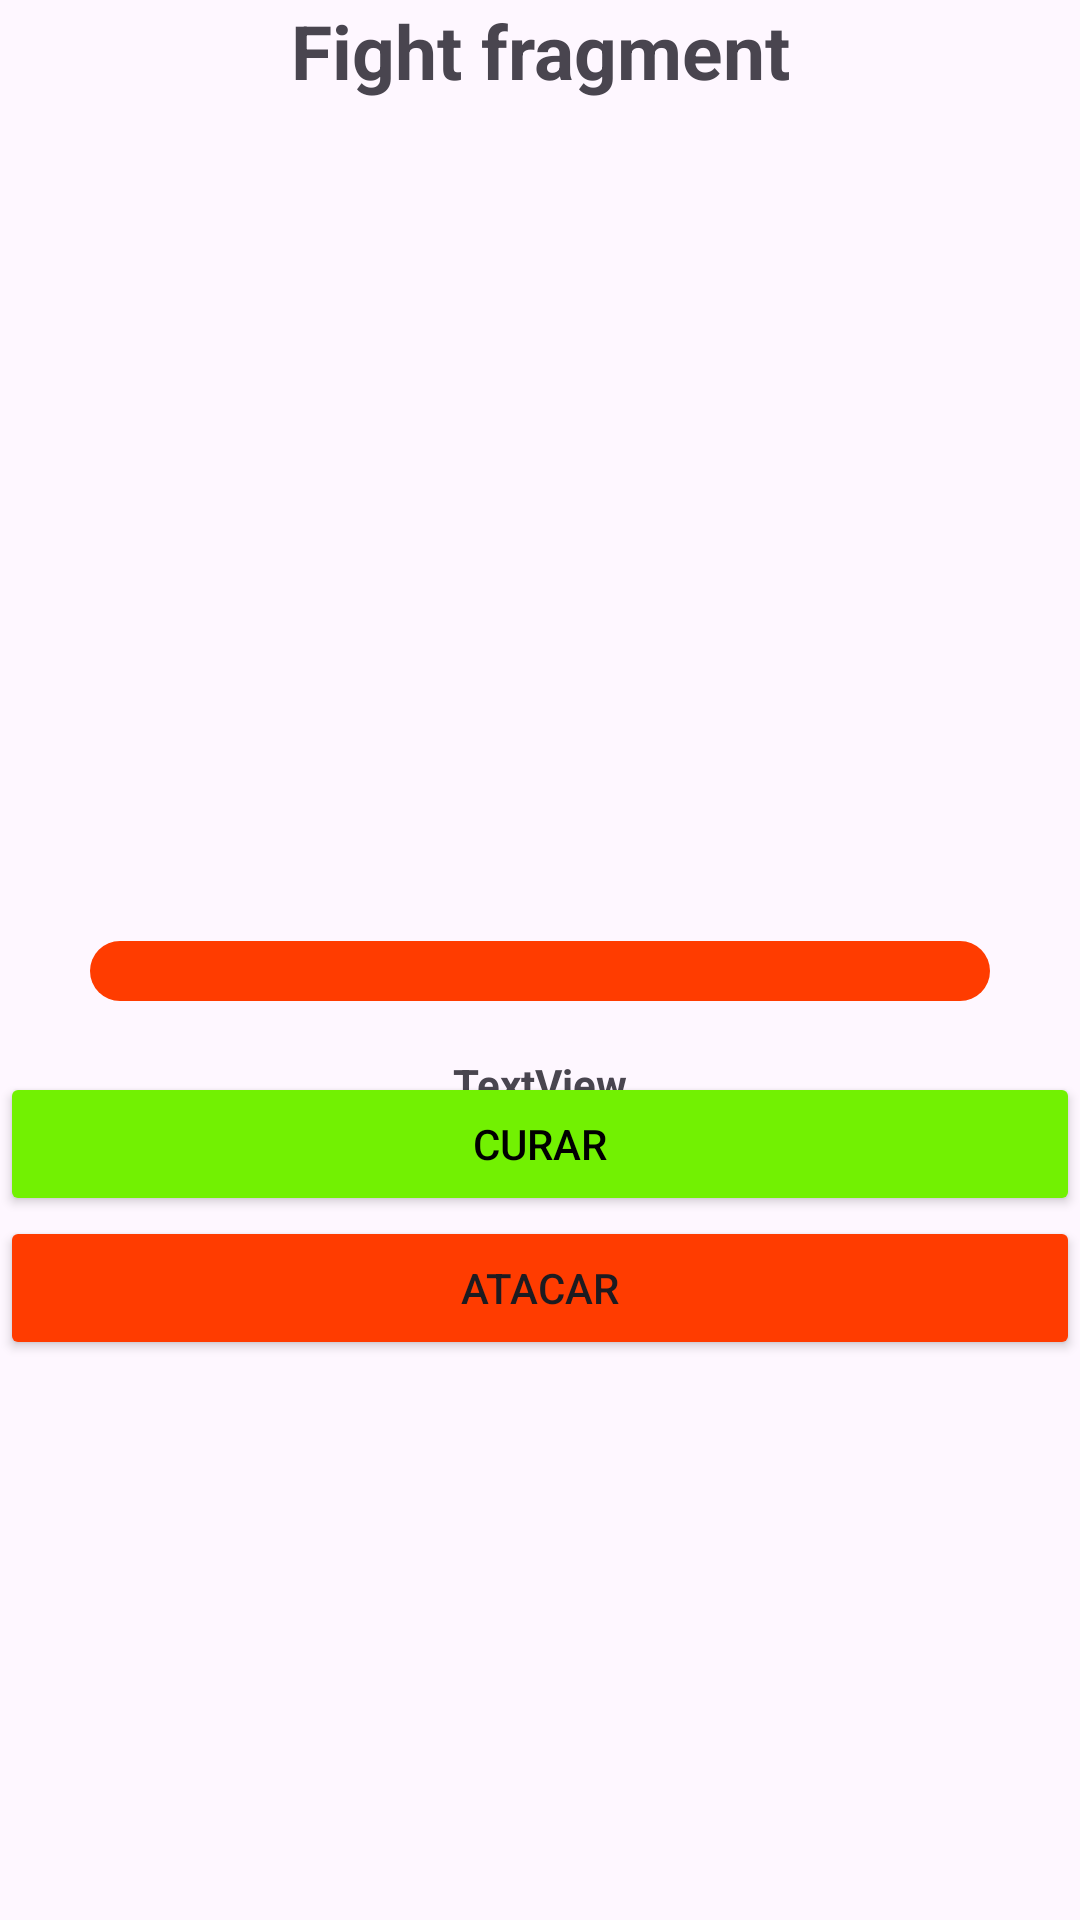

Here is an Android app screen rendered from its layout file. Give the layout XML and the strings, colors and styles it references.
<!-- AndroidManifest.xml: application theme Theme.PracticaFundAndroidNueva -->
<!-- res/layout/fragment_detalle.xml -->
<?xml version="1.0" encoding="utf-8"?>
<androidx.constraintlayout.widget.ConstraintLayout xmlns:android="http://schemas.android.com/apk/res/android"
    xmlns:app="http://schemas.android.com/apk/res-auto"
    xmlns:tools="http://schemas.android.com/tools"
    android:layout_width="match_parent"
    android:layout_height="match_parent"
    tools:context=".DetalleFragment">


    <TextView
        android:id="@+id/textViewNameHeroeFight"
        android:layout_width="wrap_content"
        android:layout_height="wrap_content"
        android:text="Fight fragment"
        android:textSize="25sp"
        android:textStyle="bold"
        app:layout_constraintTop_toTopOf="parent"
        app:layout_constraintStart_toStartOf="parent"
        app:layout_constraintEnd_toEndOf="parent"
        />

    <ProgressBar
        android:id="@+id/progressBarFight"
        style="@style/Widget.AppCompat.ProgressBar.Horizontal"
        android:layout_width="match_parent"
        android:layout_height="20dp"
        android:layout_marginTop="50dp"
        android:progressDrawable="@drawable/progress_bar"
        app:layout_constraintEnd_toEndOf="parent"
        app:layout_constraintStart_toStartOf="parent"
        app:layout_constraintTop_toBottomOf="@+id/imageHeroeFight"
        android:layout_margin="30dp"/>

    <ImageView
        android:id="@+id/imageHeroeFight"
        android:layout_width="250dp"
        android:layout_height="250dp"
        app:layout_constraintEnd_toEndOf="parent"
        app:layout_constraintStart_toStartOf="parent"
        app:layout_constraintTop_toBottomOf="@+id/textViewNameHeroeFight"
        tools:src="@tools:sample/avatars" />

    <View
        android:id="@+id/vSeparator"
        android:layout_width="wrap_content"
        android:layout_height="5dp"
        app:layout_constraintBottom_toTopOf="@+id/bnHeal"
        app:layout_constraintEnd_toEndOf="parent"
        app:layout_constraintStart_toStartOf="parent"


        app:layout_constraintTop_toBottomOf="@+id/progressBarFight" />


    <Button
        android:id="@+id/bnHeal"
        android:layout_width="match_parent"
        android:layout_height="wrap_content"
        android:backgroundTint="#72F102"
        android:textColor="@color/black"
        android:tag="heal"
        android:text="@string/fight_heal"
        app:layout_constraintTop_toBottomOf="@+id/number_progress"
        app:layout_constraintBottom_toTopOf="@+id/bnAtack"
        app:layout_constraintStart_toStartOf="parent"
        app:layout_constraintEnd_toEndOf="parent"/>

    <Button
        android:id="@+id/bnAtack"
        android:layout_width="match_parent"
        android:layout_height="wrap_content"
        android:backgroundTint="@color/red"
        android:tag="attack"
        android:text="@string/fight_attack"
        android:layout_marginBottom="200dp"
        app:layout_constraintTop_toBottomOf="@+id/bnHeal"
        app:layout_constraintBottom_toBottomOf="parent"
        app:layout_constraintStart_toStartOf="parent"
        app:layout_constraintEnd_toEndOf="parent" />

    <TextView
        android:id="@+id/number_progress"
        android:layout_width="wrap_content"
        android:layout_height="wrap_content"
        android:layout_marginTop="18dp"
        android:text="TextView"
        android:textStyle="bold"
        app:layout_constraintEnd_toEndOf="parent"
        app:layout_constraintStart_toStartOf="parent"
        app:layout_constraintTop_toBottomOf="@+id/progressBarFight" />


</androidx.constraintlayout.widget.ConstraintLayout>
<!-- resources referenced by this layout -->
<resources>
  <color name="black">#FF000000</color>
  <color name="red">#FF3C00</color>
  <!-- drawable progress_bar (drawable) -->
  <?xml version="1.0" encoding="utf-8"?>
  <layer-list xmlns:android="http://schemas.android.com/apk/res/android">
      <item android:id="@+id/background_progress">
          <shape>
              <solid android:color="@color/red" />
              <corners android:radius="30dp" />
          </shape>
      </item>
  
      <item android:id="@android:id/progress">
          <clip>
              <shape>
                  <solid android:color="#72F102" />
                  <corners android:radius="30dp" />
              </shape>
          </clip>
      </item>
  </layer-list>
  <string name="fight_attack">ATACAR</string>
  <string name="fight_heal">CURAR</string>
  <style name="Theme.PracticaFundAndroidNueva" parent="Base.Theme.PracticaFundAndroidNueva" />
  <style name="Base.Theme.PracticaFundAndroidNueva" parent="Theme.Material3.DayNight.NoActionBar">
          
          
      </style>
</resources>
